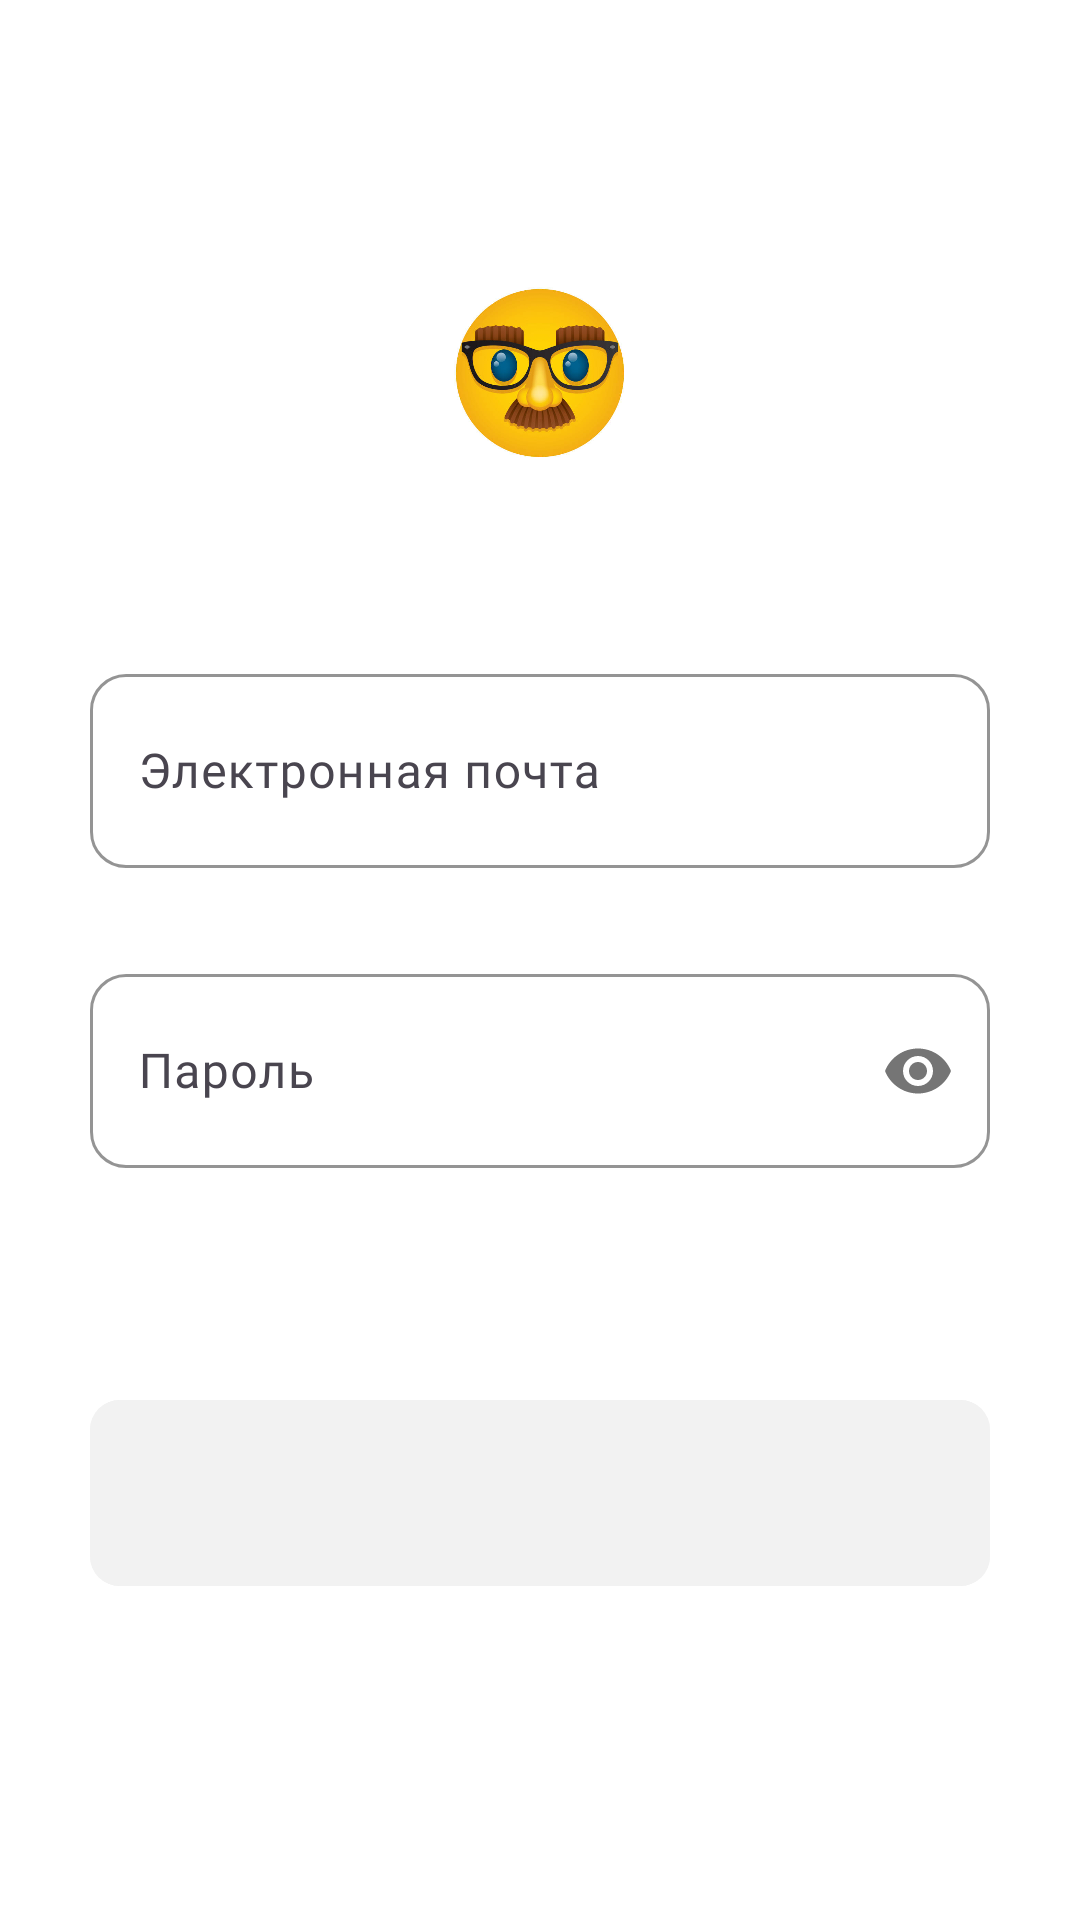

Produce the Android XML layout that renders to this screen, including the resource entries it uses.
<!-- AndroidManifest.xml: application theme Theme.Ejournal -->
<!-- res/layout/fragment_teacher_login.xml -->
<?xml version="1.0" encoding="utf-8"?>
<androidx.constraintlayout.widget.ConstraintLayout xmlns:android="http://schemas.android.com/apk/res/android"
    android:layout_width="match_parent"
    android:layout_height="match_parent"
    xmlns:app="http://schemas.android.com/apk/res-auto"
    xmlns:tools="http://schemas.android.com/tools">

    <TextView
        android:id="@+id/teacher_title_text_view"
        android:layout_width="wrap_content"
        android:layout_height="wrap_content"
        android:layout_marginTop="28dp"
        android:fontFamily="@font/anonymous_pro_regular"
        android:textColor="@color/orange"
        android:textSize="28sp"
        android:textStyle="bold"
        app:layout_constraintEnd_toEndOf="parent"
        app:layout_constraintStart_toStartOf="parent"
        app:layout_constraintTop_toTopOf="parent"
        tools:text="Учитель" />

    <ImageView
        android:id="@+id/emoji_image_view"
        android:layout_width="70dp"
        android:layout_height="70dp"
        android:layout_marginTop="24dp"
        android:src="@drawable/teacher_img"
        app:layout_constraintEnd_toEndOf="@+id/teacher_title_text_view"
        app:layout_constraintStart_toStartOf="@+id/teacher_title_text_view"
        app:layout_constraintTop_toBottomOf="@id/teacher_title_text_view" />

    <com.google.android.material.textfield.TextInputLayout
        android:id="@+id/email_edit_text_layout"
        android:layout_width="300dp"
        android:layout_height="70dp"
        app:boxStrokeColor="@color/light_orange"
        android:layout_marginTop="60dp"
        app:boxCornerRadiusTopStart="12dp"
        app:boxCornerRadiusTopEnd="12dp"
        app:boxCornerRadiusBottomStart="12dp"
        app:boxCornerRadiusBottomEnd="12dp"
        app:layout_constraintTop_toBottomOf="@id/emoji_image_view"
        app:layout_constraintStart_toStartOf="parent"
        app:layout_constraintEnd_toEndOf="parent">

        <com.google.android.material.textfield.TextInputEditText
            android:id="@+id/email_edit_text"
            android:layout_width="match_parent"
            android:layout_height="match_parent"
            android:textColorHint="@color/brown"
            android:hint="@string/email_input_hint"
            android:fontFamily="@font/anonymous_pro_regular"
            android:inputType="textEmailAddress" />
    </com.google.android.material.textfield.TextInputLayout>

    <com.google.android.material.textfield.TextInputLayout
        android:id="@+id/password_edit_text_layout"
        android:layout_width="300dp"
        android:layout_height="70dp"
        app:boxStrokeColor="@color/light_orange"
        app:endIconTint="@color/light_orange"
        android:layout_marginTop="30dp"
        app:boxCornerRadiusTopStart="12dp"
        app:boxCornerRadiusTopEnd="12dp"
        app:boxCornerRadiusBottomStart="12dp"
        app:boxCornerRadiusBottomEnd="12dp"
        app:layout_constraintTop_toBottomOf="@id/email_edit_text_layout"
        app:layout_constraintStart_toStartOf="parent"
        app:layout_constraintEnd_toEndOf="parent"
        app:passwordToggleEnabled="true">

        <com.google.android.material.textfield.TextInputEditText
            android:id="@+id/password_edit_text"
            android:layout_width="match_parent"
            android:layout_height="match_parent"
            android:textColorHint="@color/brown"
            android:hint="@string/hint_password"
            android:fontFamily="@font/anonymous_pro_regular"
            android:inputType="textPassword" />
    </com.google.android.material.textfield.TextInputLayout>

    <com.google.android.material.button.MaterialButton
        android:id="@+id/login_button"
        android:layout_width="300dp"
        android:layout_height="70dp"
        android:backgroundTint="@color/light_gray_button"
        android:fontFamily="@font/anonymous_pro_regular"
        android:textColor="@color/orange"
        android:textSize="30sp"
        android:textStyle="bold"
        app:cornerRadius="10dp"
        app:layout_constraintBottom_toTopOf="@+id/support_text_view"
        app:layout_constraintEnd_toEndOf="@id/password_edit_text_layout"
        app:layout_constraintStart_toStartOf="@id/password_edit_text_layout"
        app:layout_constraintTop_toBottomOf="@id/password_edit_text_layout"
        tools:text="Войти" />

    <TextView
        android:id="@+id/support_text_view"
        android:layout_width="240dp"
        android:layout_height="wrap_content"
        android:fontFamily="@font/anonymous_pro_regular"
        android:textAlignment="center"
        android:textSize="18sp"
        android:textStyle="bold"
        android:layout_marginBottom="10dp"
        app:layout_constraintBottom_toBottomOf="parent"
        app:layout_constraintEnd_toEndOf="parent"
        app:layout_constraintStart_toStartOf="parent"
        tools:text="Не можете войти в аккаунт? Тех. поддержка." />

</androidx.constraintlayout.widget.ConstraintLayout>
<!-- resources referenced by this layout -->
<resources>
  <color name="brown">#593825</color>
  <color name="light_gray_button">#F2F2F2</color>
  <color name="light_orange">#FFE0C1</color>
  <color name="orange">#F28444</color>
  <!-- drawable teacher_img: png bitmap (drawable, 225535 bytes) -->
  <string name="email_input_hint">Электронная почта</string>
  <string name="hint_password">Пароль</string>
  <style name="Theme.Ejournal" parent="Base.Theme.Ejournal" />
  <style name="Base.Theme.Ejournal" parent="Theme.Material3.DayNight.NoActionBar">
          
          <item name="colorPrimary">@color/colorPrimary</item>
          <item name="colorOnPrimary">@color/colorOnPrimary</item>
          <item name="android:windowBackground">@color/white</item>
  
          
          <item name="android:statusBarColor">@android:color/white</item>
          <item name="android:windowLightStatusBar">true</item>
      </style>
  <color name="colorPrimary">#F28444</color>
  <color name="colorOnPrimary">#FFFFFFFF</color>
  <color name="white">#FFFFFFFF</color>
</resources>
